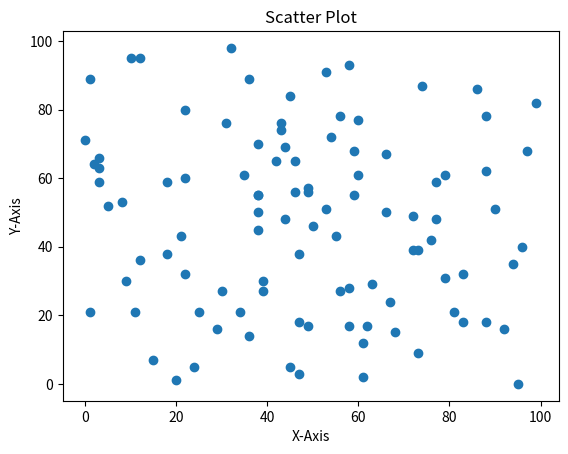

The matplotlib source for this figure:
import numpy as np
import matplotlib.pyplot as plt

# Create two arrays
x = np.random.randint(0, 100, 100)
y = np.random.randint(0, 100, 100)
print(x)

# Plot the scatter plot
plt.scatter(x, y)

# Add a title
plt.title("Scatter Plot")

# Add labels to the x-axis and y-axis
plt.xlabel("X-Axis")
plt.ylabel("Y-Axis")

# Show the plot
plt.show()
